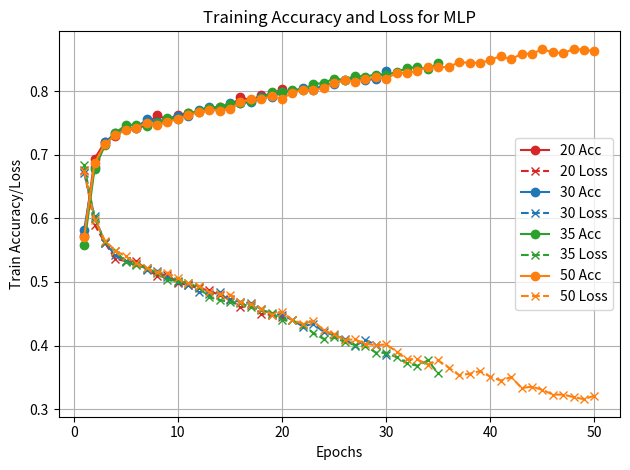

Recreate this plot in Python.
import matplotlib.pyplot as plt

# Your data here: add as many (train_accuracy, train_loss) tuples as you want in the list
"""
data_pairs = [
    ([0.577915370464325, 0.6861270666122437, 0.7201828360557556, 0.7330089807510376, 
      0.7400854825973511, 0.7455403208732605, 0.7486363053321838, 0.7567448019981384, 
      0.756892204284668, 0.7561550736427307, 0.7670647501945496, 0.771782398223877, 
      0.7770897746086121, 0.774730920791626, 0.7804806232452393],
    
    [0.6741995215415955, 0.5982375741004944, 0.5601933598518372, 0.5485561490058899, 
     0.5354334115982056, 0.5255099534988403, 0.5177648067474365, 0.5103569626808167, 
     0.5094711184501648, 0.5061138272285461, 0.49438759684562683, 0.48498860001564026, 
     0.47992992401123047, 0.47890588641166687, 0.47035202383995056]),

    ([0.25335693359375, 0.2979194223880768, 0.33672717213630676, 0.3535487651824951, 
      0.3632875978946686, 0.36284491419792175, 0.3727312982082367, 0.37996163964271545, 
      0.3796665072441101, 0.38881510496139526, 0.38822486996650696, 0.39324185252189636, 
      0.3942747414112091, 0.3961929976940155, 0.3976685702800751],

    [1.603664517402649, 1.5595401525497437, 1.5083826780319214, 1.4722262620925903, 
     1.4489669799804688, 1.4308764934539795, 1.4210766553878784, 1.4101402759552002, 
     1.401173710823059, 1.3936258554458618, 1.3832989931106567, 1.3767881393432617, 
     1.3707472085952759, 1.367486834526062, 1.3567198514938354])
]
"""
data_pairs = [
([0.5715759992599487, 0.6936458945274353, 0.7201828360557556, 0.7300604581832886, 0.7400854825973511, 0.741412341594696, 0.7462774515151978, 0.7629367709159851, 0.7543859481811523, 0.7629367709159851, 0.764853298664093, 0.7670647501945496, 0.7729617953300476, 0.7753206491470337, 0.7757629156112671, 0.7903582453727722, 0.7854931354522705, 0.7930119633674622, 0.7947810888290405, 0.803184449672699],
 [0.6765849590301514, 0.5901678204536438, 0.5611525177955627, 0.5363845229148865, 0.5326774716377258, 0.5325126647949219, 0.519878625869751, 0.5099929571151733, 0.5111789703369141, 0.4987659752368927, 0.49473142623901367, 0.49005326628685, 0.48669302463531494, 0.4793452024459839, 0.472969114780426, 0.46013006567955017, 0.46356573700904846, 0.4493323564529419, 0.4482715129852295, 0.44558048248291016]),

([0.5820433497428894, 0.6803774237632751, 0.7191508412361145, 0.7343358397483826, 0.7403803467750549, 0.7415598034858704, 0.7558602094650269, 0.7514374256134033, 0.7560076713562012, 0.760577917098999, 0.7604305148124695, 0.769865870475769, 0.774730920791626, 0.7720772624015808, 0.7819548845291138, 0.7809228897094727, 0.782692015171051, 0.7906531095504761, 0.7906531095504761, 0.798171877861023, 0.7999410033226013, 0.8046587109565735, 0.8012678623199463, 0.8099660873413086, 0.8112929463386536, 0.8179271817207336, 0.8207283020019531, 0.8170425891876221, 0.8192540407180786, 0.8309007883071899],
 [0.6707592606544495, 0.6033399701118469, 0.5611286759376526, 0.5423340201377869, 0.5334416627883911, 0.5287584662437439, 0.5192408561706543, 0.5176000595092773, 0.5080270171165466, 0.4996313154697418, 0.4950968623161316, 0.4841149151325226, 0.4809979498386383, 0.48393329977989197, 0.4714048206806183, 0.469061940908432, 0.46650978922843933, 0.4576607346534729, 0.45003950595855713, 0.4479171931743622, 0.4403020441532135, 0.42999598383903503, 0.4343169629573822, 0.42148876190185547, 0.4163295328617096, 0.4110029637813568, 0.39940327405929565, 0.4091464877128601, 0.4010016918182373, 0.3854350447654724]),

([0.558160126209259, 0.6780185699462891, 0.7148754000663757, 0.7343358397483826, 0.7464249134063721, 0.7473094463348389, 0.74568772315979, 0.7495208382606506, 0.7583665251731873, 0.7554179430007935, 0.7650007605552673, 0.7680966854095459, 0.7728143930435181, 0.7753206491470337, 0.7795960307121277, 0.7819548845291138, 0.7847560048103333, 0.7888839840888977, 0.7980244755744934, 0.7977296113967896, 0.8020049929618835, 0.8017101287841797, 0.8111454844474792, 0.8124723434448242, 0.8195488452911377, 0.8174849152565002, 0.823971688747406, 0.822644829750061, 0.8258882761001587, 0.8257408142089844, 0.8297213912010193, 0.8360607624053955, 0.8373875617980957, 0.8344390392303467, 0.8440217971801758],
 [0.6831016540527344, 0.6005550026893616, 0.5628327131271362, 0.5491799712181091, 0.5308024883270264, 0.5263505578041077, 0.5217270851135254, 0.5134188532829285, 0.5035954713821411, 0.5012990832328796, 0.49830472469329834, 0.4913882613182068, 0.47601959109306335, 0.47154200077056885, 0.46860992908477783, 0.46654507517814636, 0.46081554889678955, 0.45579060912132263, 0.4513531029224396, 0.44015026092529297, 0.43963319063186646, 0.43193918466567993, 0.4198910892009735, 0.4104577302932739, 0.41320309042930603, 0.4058757424354553, 0.4011799991130829, 0.39952895045280457, 0.389123797416687, 0.388773113489151, 0.38171279430389404, 0.37234750390052795, 0.3683313727378845, 0.37679269909858704, 0.35628053545951843]),
 
([0.5714285969734192, 0.6870116591453552, 0.716939389705658, 0.7307975888252258, 0.7392009496688843, 0.7422969341278076, 0.7502579689025879, 0.7465723156929016, 0.7517322897911072, 0.7557128071784973, 0.7620521783828735, 0.7667698860168457, 0.7708978056907654, 0.7688338756561279, 0.7720772624015808, 0.7821022868156433, 0.7872622609138489, 0.7875571250915527, 0.7916851043701172, 0.7881468534469604, 0.7972873449325562, 0.801857590675354, 0.8012678623199463, 0.8049535751342773, 0.8118826746940613, 0.8171900510787964, 0.8146837949752808, 0.8185169100761414, 0.8213180303573608, 0.8195488452911377, 0.8283945322036743, 0.8283945322036743, 0.831932783126831, 0.8379772901535034, 0.8370927572250366, 0.8381247520446777, 0.8450537919998169, 0.8446115255355835, 0.8441692590713501, 0.8485920429229736, 0.8552262783050537, 0.8497714996337891, 0.8586171269416809, 0.8586171269416809, 0.8656936287879944, 0.8606811165809631, 0.8592068552970886, 0.8662833571434021, 0.8648090958595276, 0.8628925085067749],
 [0.6740703582763672, 0.5979512333869934, 0.5648117065429688, 0.5493581295013428, 0.5401610136032104, 0.5292030572891235, 0.5219621658325195, 0.5150787830352783, 0.5144456624984741, 0.5055160522460938, 0.4978511929512024, 0.4939975142478943, 0.4840329885482788, 0.481783002614975, 0.48029759526252747, 0.46875783801078796, 0.46517086029052734, 0.4581802785396576, 0.44886428117752075, 0.45325353741645813, 0.4402168393135071, 0.4343072175979614, 0.4389228820800781, 0.4240719676017761, 0.41769373416900635, 0.4089876711368561, 0.40976524353027344, 0.4030483067035675, 0.4006193280220032, 0.40191981196403503, 0.39062362909317017, 0.37884247303009033, 0.3782571852207184, 0.3703329563140869, 0.3767376244068146, 0.36554020643234253, 0.3535051643848419, 0.35571423172950745, 0.3599404990673065, 0.35115963220596313, 0.34499651193618774, 0.35078445076942444, 0.3334851562976837, 0.3354487419128418, 0.33055341243743896, 0.3230332136154175, 0.32311782240867615, 0.3190635144710541, 0.31583189964294434, 0.3214167058467865])
]

acc_metric = [0.79,0.745,0.75,0.76]


# Names for the legend corresponding to each data pair
names = [
    '20',
    '30',
    '35',
    '50'
]

# Create plots
fig, ax1 = plt.subplots()

# Colors for each pair
colors = ['tab:red', 'tab:blue', 'tab:green', 'tab:orange', 'tab:purple']

for i, ((train_accuracy, train_loss), name) in enumerate(zip(data_pairs, names)):
    epochs = list(range(1, len(train_accuracy) + 1))  # Assuming epochs start at 1

    # Plot training accuracy
    ax1.plot(epochs, train_accuracy, color=colors[i % len(colors)], marker='o', label=f'{name} Acc')

    # Plot training loss on the same graph
    ax1.plot(epochs, train_loss, color=colors[i % len(colors)], marker='x', linestyle='--', label=f'{name} Loss')

# Labels, title, and legend
ax1.set_xlabel('Epochs')
ax1.set_ylabel('Train Accuracy/Loss')
plt.title('Training Accuracy and Loss for MLP')
ax1.legend()

# Customization
ax1.grid(True)
fig.tight_layout()

# Show the plot
plt.show()
